14-way image classification set "roboflowIsoObj_Clip" from GitHub (jadetangyy0820/CLIP); label vocabulary: 11111-Egg, 22222-Banana, 33333-Butter, 4157005670-almondmilk, 44444-DietCoke, 55555-Coke, 7874222803-sugar, almond, banana, butter, coke, dietcoke, egg, sugar.

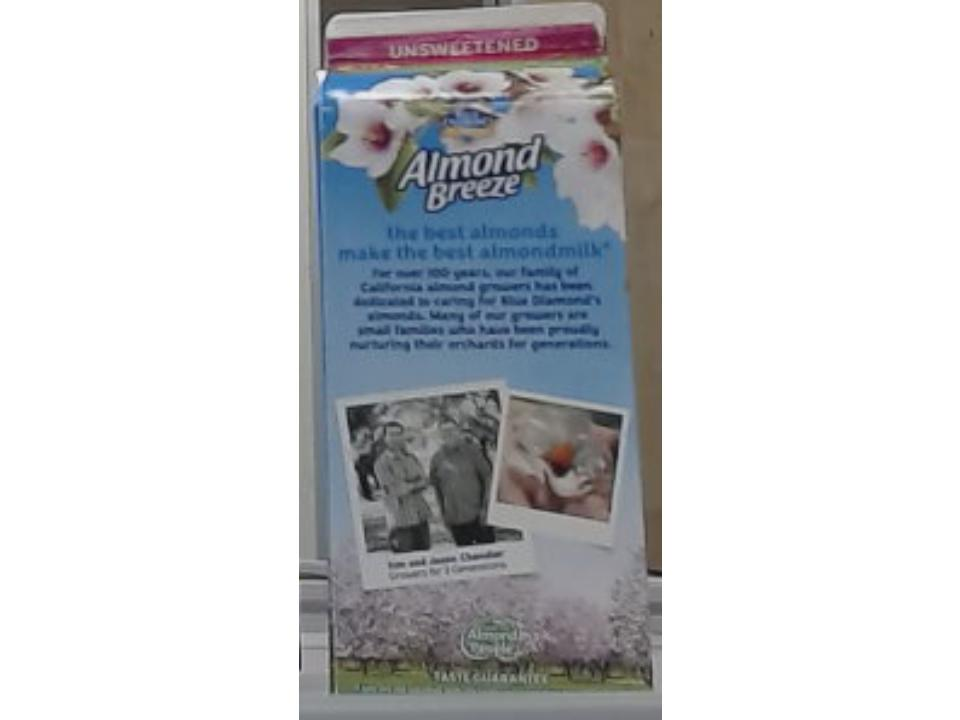
Label: 4157005670-almondmilk

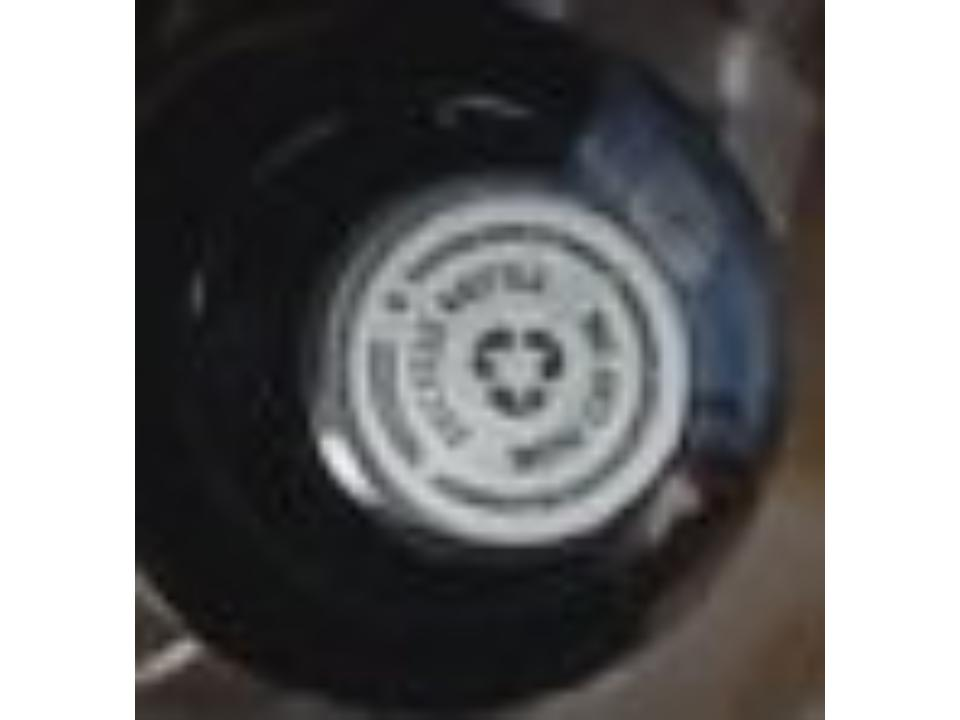
Label: 44444-DietCoke

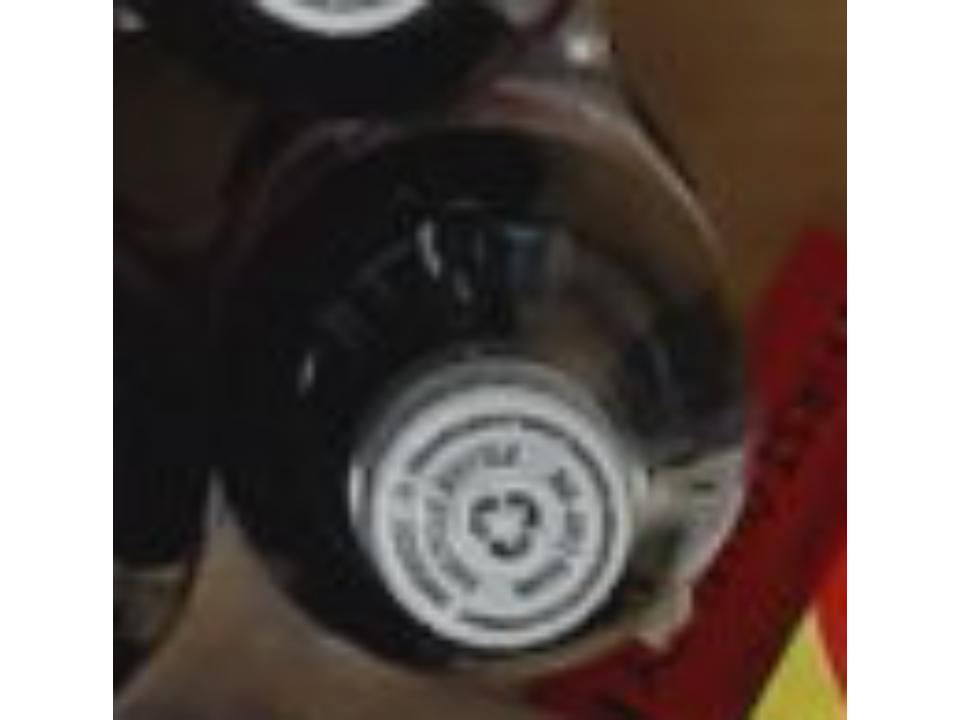
Label: dietcoke

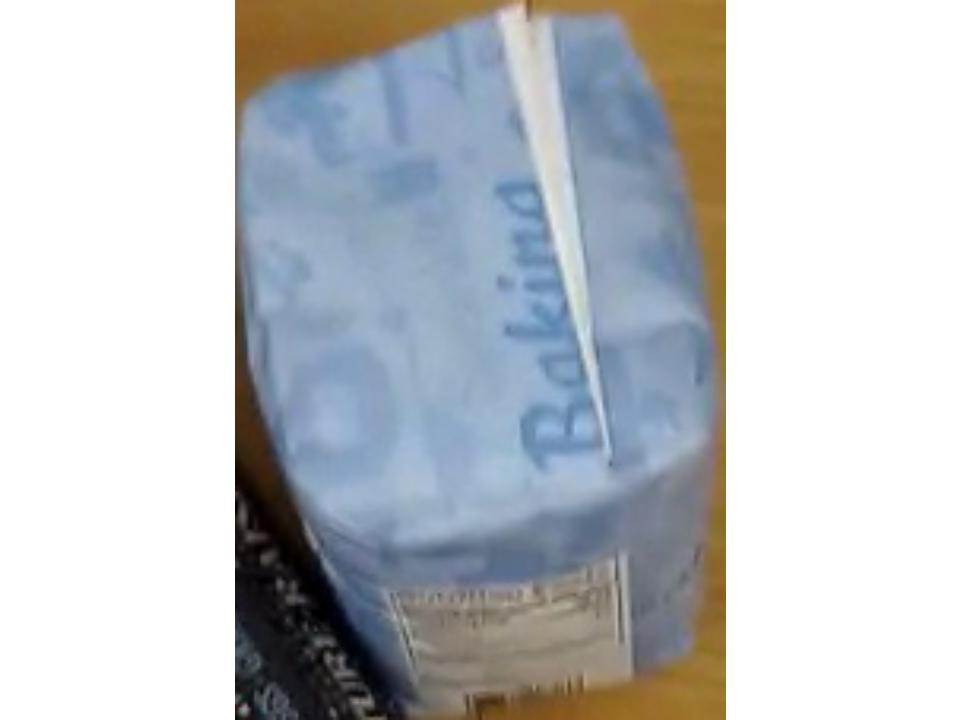
Label: 7874222803-sugar

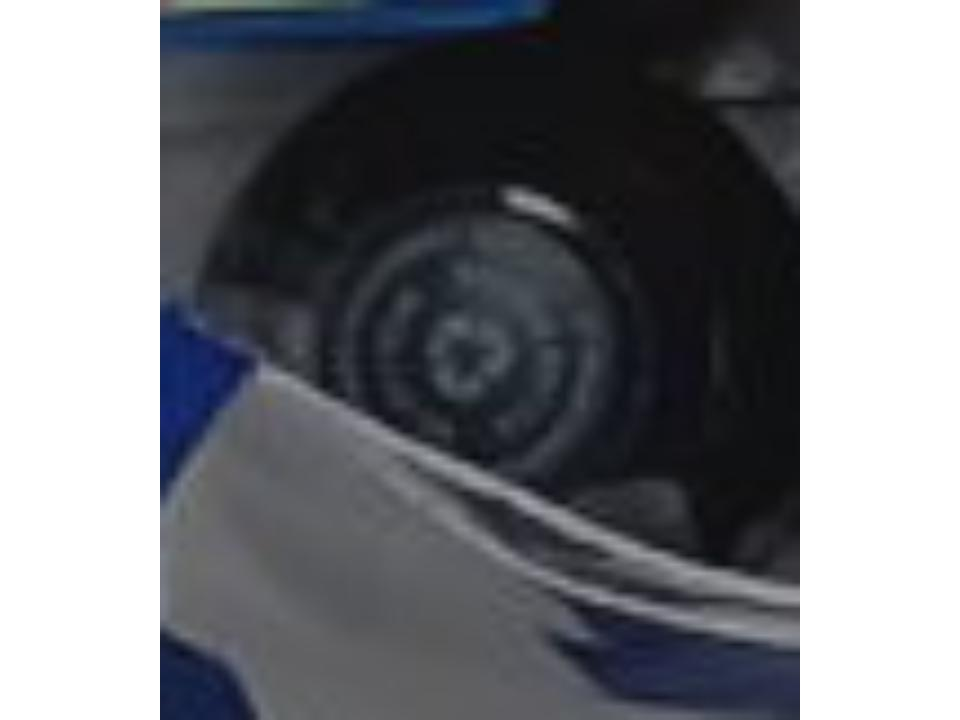
Label: 55555-Coke

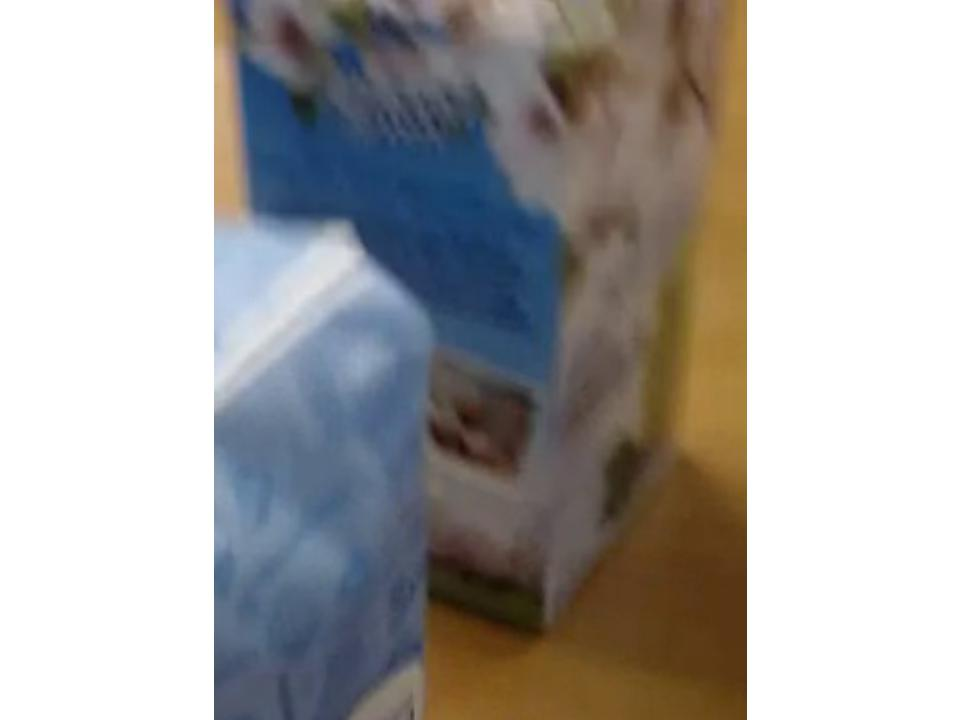
Label: almond
